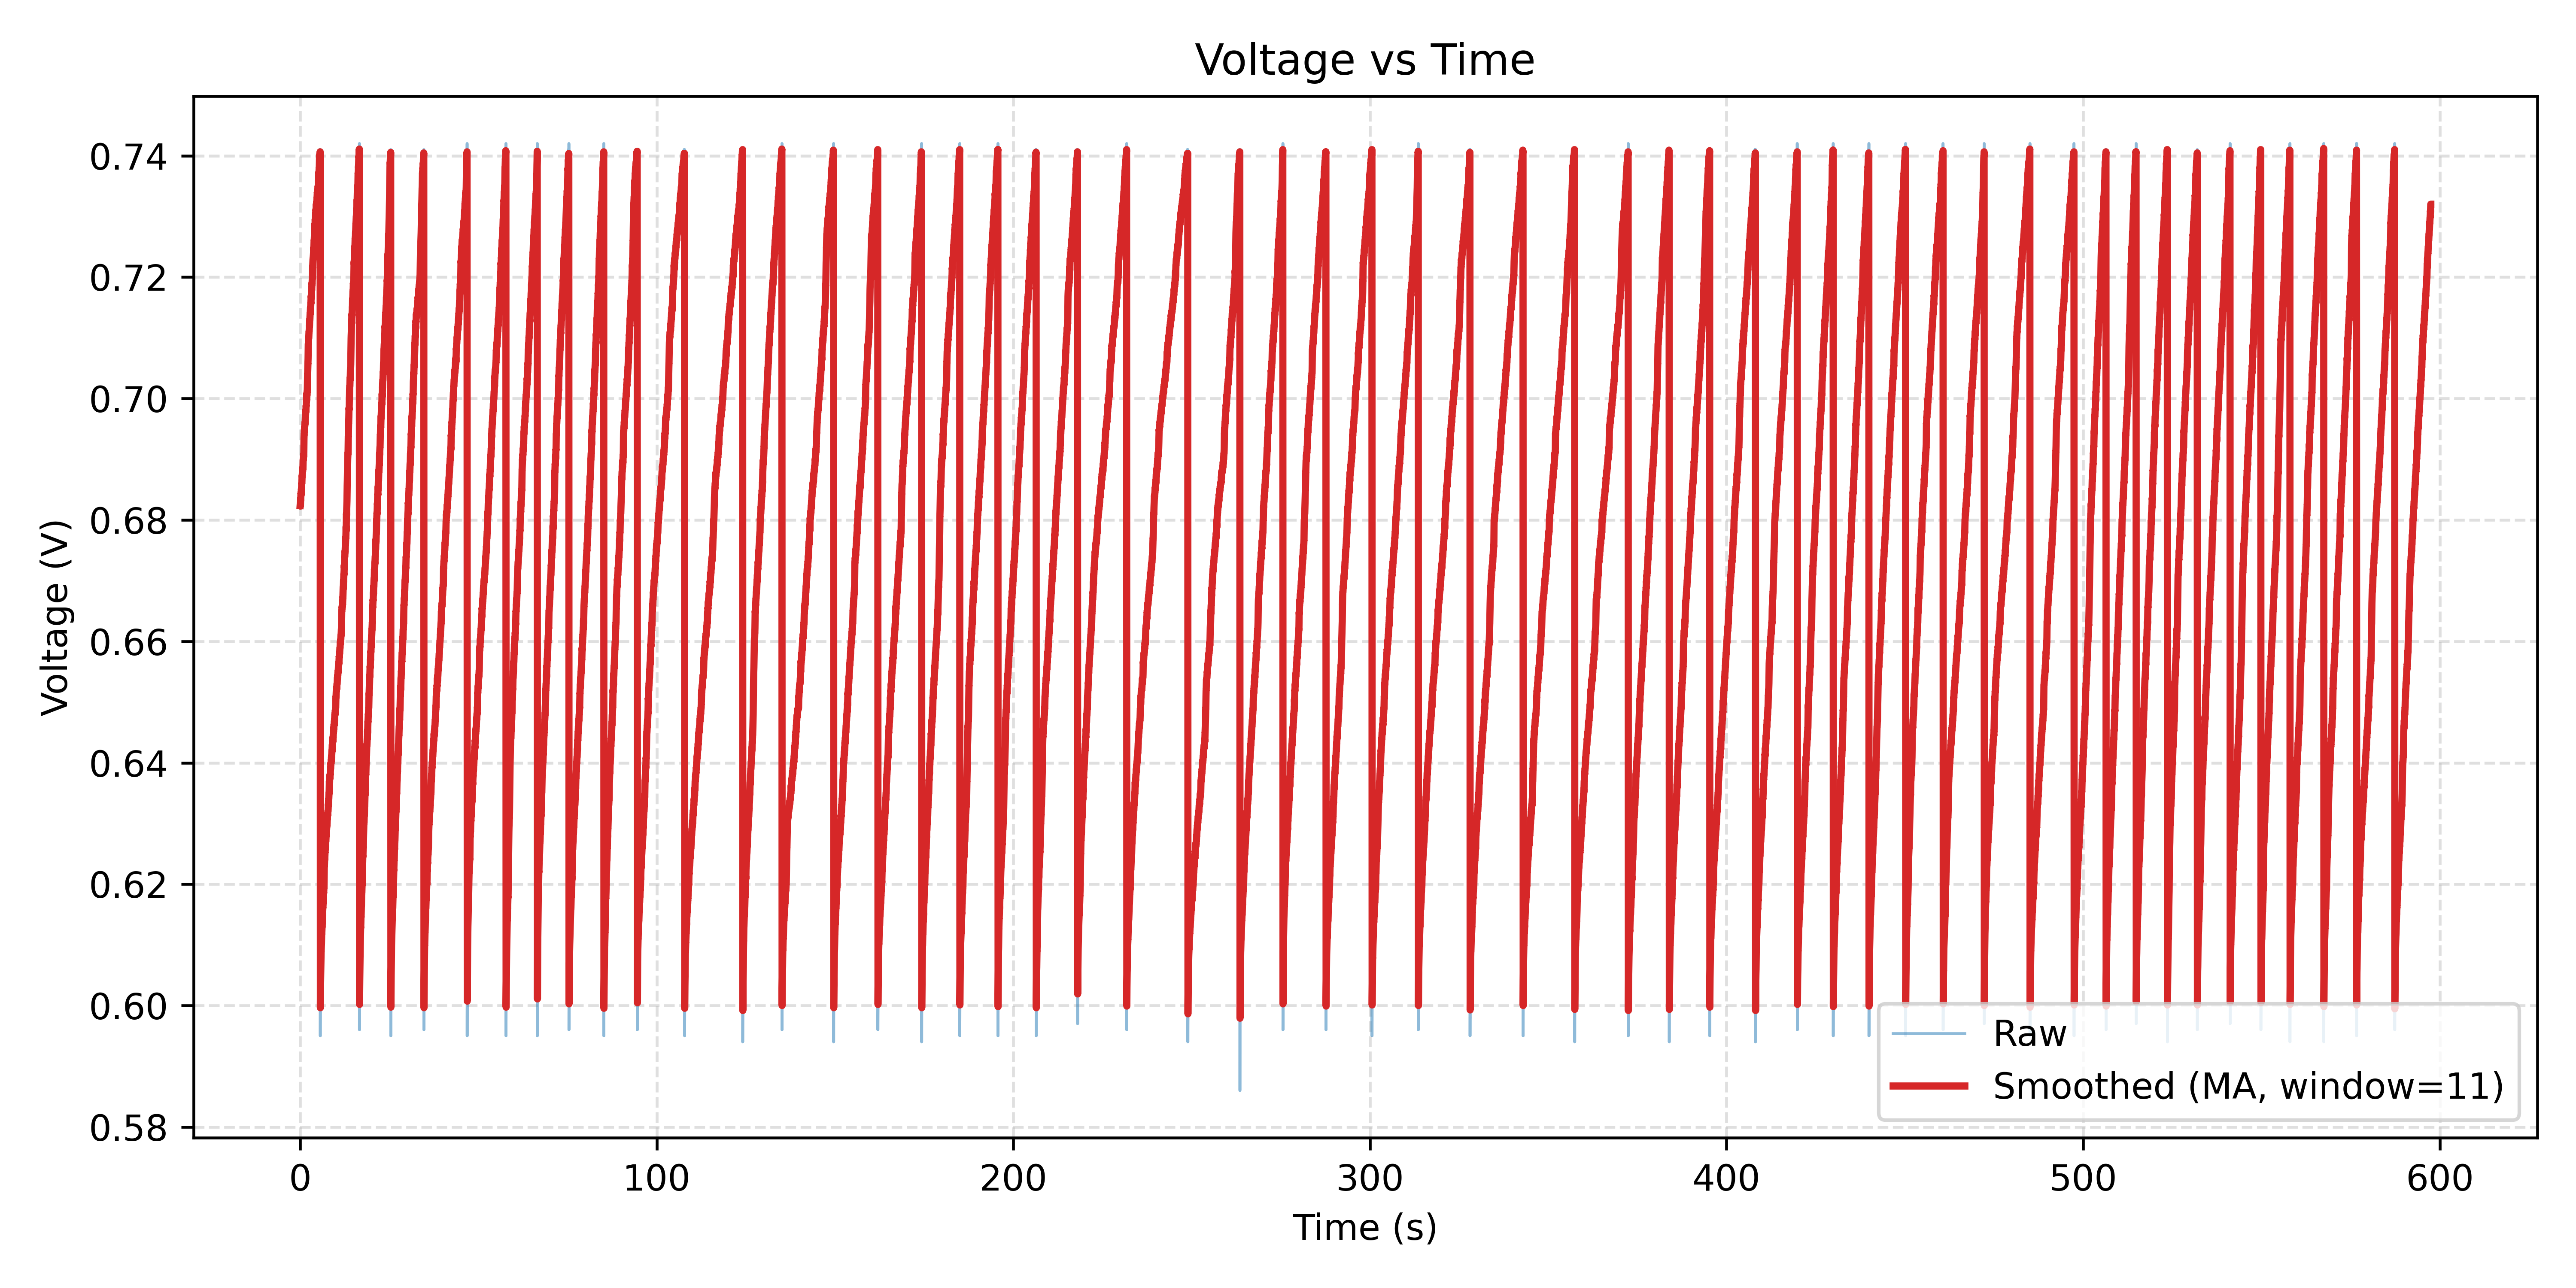

The file beside this chart, header and first rows:
Time(ms), PCElapsed(ms), ADC, Voltage(V)
3147872, 16, 634, 0.682
3147877, 16, 634, 0.682
3147882, 47, 635, 0.683
3147887, 47, 635, 0.683
3147892, 47, 635, 0.683
3147897, 47, 635, 0.683
3147902, 47, 635, 0.683
3147907, 47, 634, 0.682
3147912, 47, 634, 0.682
3147917, 47, 635, 0.683
3147922, 47, 634, 0.682
3147927, 47, 635, 0.683
3147932, 47, 634, 0.682
3147937, 47, 635, 0.683
3147942, 47, 634, 0.682
3147947, 63, 634, 0.682
3147952, 63, 634, 0.682
3147957, 63, 634, 0.682
3147962, 79, 634, 0.682
3147967, 79, 634, 0.682
3147972, 79, 635, 0.683
3147977, 94, 635, 0.683
3147982, 94, 635, 0.683
3147987, 94, 636, 0.684
3147992, 110, 635, 0.683
3147997, 110, 636, 0.684
3148002, 110, 635, 0.683
3148007, 125, 635, 0.683
3148012, 125, 636, 0.684
3148017, 125, 635, 0.683
3148022, 141, 635, 0.683
3148027, 141, 636, 0.684
3148032, 141, 635, 0.683
3148037, 157, 635, 0.683
3148042, 157, 636, 0.684
3148047, 188, 635, 0.683
3148052, 188, 635, 0.683
3148057, 188, 636, 0.684
3148062, 188, 636, 0.684
3148067, 188, 636, 0.684
3148072, 188, 635, 0.683
3148077, 188, 636, 0.684
3148082, 188, 635, 0.683
3148087, 204, 637, 0.685
3148092, 204, 637, 0.685
3148097, 204, 636, 0.684
3148102, 219, 636, 0.684
3148107, 219, 637, 0.685
3148112, 219, 636, 0.684
3148118, 235, 637, 0.685
3148123, 235, 636, 0.684
3148128, 235, 637, 0.685
3148133, 250, 636, 0.684
3148138, 250, 636, 0.684
3148143, 250, 636, 0.684
3148148, 266, 636, 0.684
3148153, 266, 637, 0.685
3148158, 266, 636, 0.684
3148163, 282, 636, 0.684
3148168, 282, 636, 0.684
... 118,973 more rows
